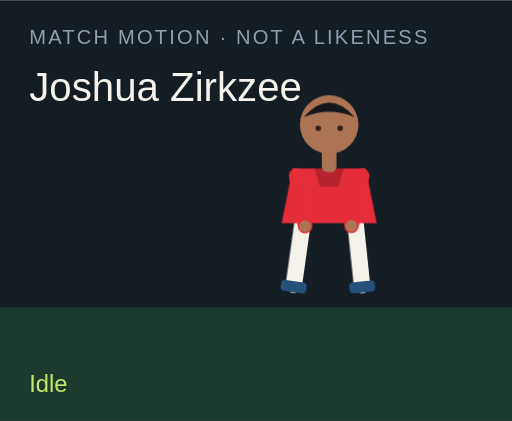
t = 0.00 s
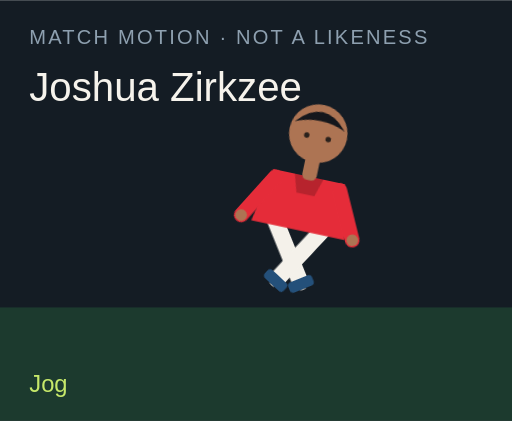
t = 1.50 s
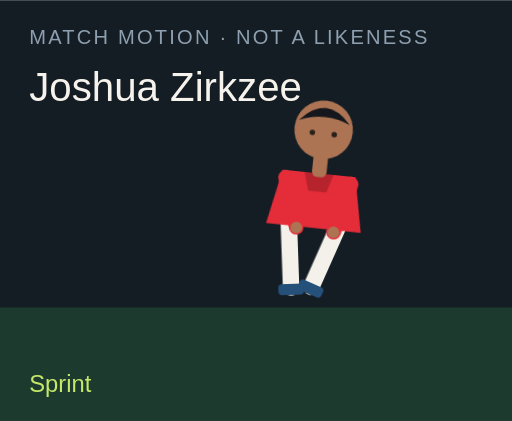
t = 3.00 s
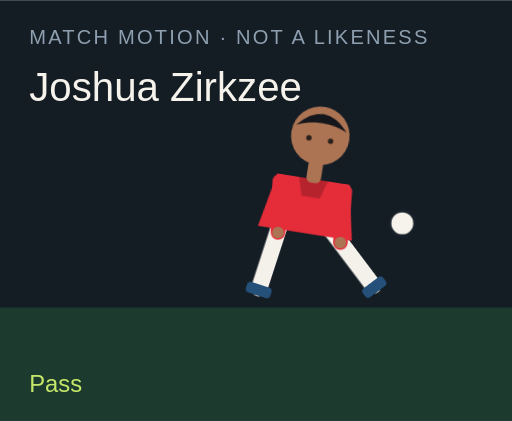
t = 4.50 s
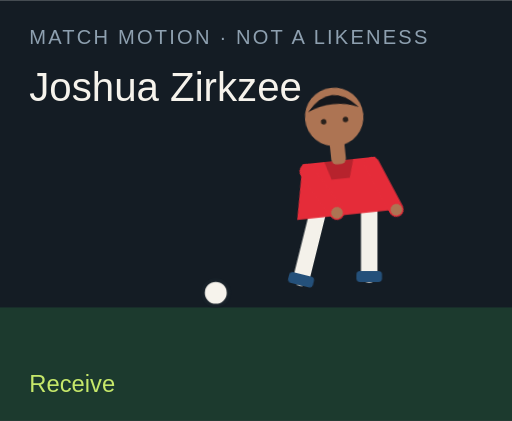
t = 6.00 s
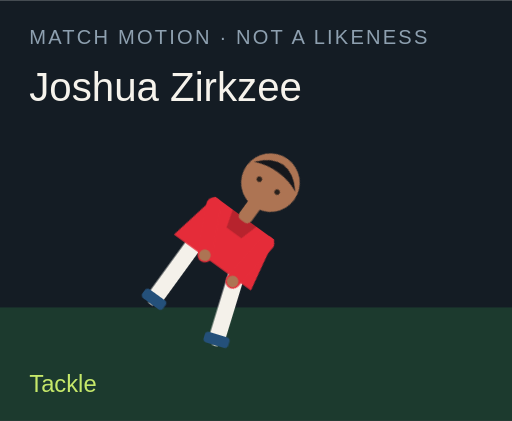
t = 7.50 s

The animated SVG that drew these frames (rendered in a browser with its animation timeline set to each time). Animation: 18 CSS @keyframes rules; one cycle of 9.00 s, repeats indefinitely.

<?xml version="1.0" encoding="UTF-8"?>
<svg xmlns="http://www.w3.org/2000/svg" viewBox="0 0 280 230" role="img">
  <style>@media (prefers-reduced-motion: reduce){animate,animateTransform{display:none}}</style>
  <rect width="280" height="230" fill="#141c24"/>
  <rect y="168" width="280" height="62" fill="#1c3a2e"/>
  <text x="16" y="24" fill="#8ea0b0" font-family="Arial,sans-serif" font-size="11" letter-spacing="1.2">MATCH MOTION · NOT A LIKENESS</text>
  <text x="16" y="55" fill="#f6f3ec" font-family="Impact,sans-serif" font-size="22">Joshua Zirkzee</text>
  <circle r="7" fill="#f6f3ec" stroke="#172028" stroke-width="2" id="motion-53006" cx="150" cy="160" opacity="0">
    
    
    
  </circle>
  <g transform="translate(132 40)">
    <g id="motion-53028" transform="rotate(0 48 90)">
      
      <g id="motion-53030" transform="translate(0 0)">
        
        <g transform="translate(34 78)"><g id="motion-53032" transform="rotate(8)"><path d="M0 0 V38" stroke="#f4f1ea" stroke-width="9" stroke-linecap="round"/><rect x="-7" y="36" width="14" height="6" rx="2" fill="#24507a"/></g></g>
        <g transform="translate(62 78)"><g id="motion-53034" transform="rotate(-6)"><path d="M0 0 V38" stroke="#f4f1ea" stroke-width="9" stroke-linecap="round"/><rect x="-7" y="36" width="14" height="6" rx="2" fill="#24507a"/></g></g>
        <path d="M28 52 h40 l6 30 H22 Z" fill="#e52c39"/>
        <path d="M40 52 h16 l-3 10 H43 Z" fill="#000" opacity=".2"/>
        <g transform="translate(30 56)"><g id="motion-53036" transform="rotate(-10)"><path d="M0 0 V28" stroke="#e52c39" stroke-width="8" stroke-linecap="round"/><circle cx="0" cy="28" r="3.2" fill="#ad7453"/></g></g>
        <g transform="translate(66 56)"><g id="motion-53038" transform="rotate(12)"><path d="M0 0 V28" stroke="#e52c39" stroke-width="8" stroke-linecap="round"/><circle cx="0" cy="28" r="3.2" fill="#ad7453"/></g></g>
        <rect x="44" y="40" width="8" height="14" rx="3" fill="#ad7453"/>
        <circle cx="48" cy="28" r="16" fill="#ad7453"/>
        <path d="M34 24 Q48 8 62 24 Q48 18 34 24" fill="#15171c"/>
        <circle cx="42" cy="30" r="1.5" fill="#2a211c"/><circle cx="54" cy="30" r="1.5" fill="#2a211c"/>
      </g>
    </g>
  </g>
  <text x="16" y="214" fill="#c6e86a" font-family="Arial,sans-serif" font-size="13" opacity="1" id="motion-53010">Idle</text><text x="16" y="214" fill="#c6e86a" font-family="Arial,sans-serif" font-size="13" opacity="0" id="motion-53012">Jog</text><text x="16" y="214" fill="#c6e86a" font-family="Arial,sans-serif" font-size="13" opacity="0" id="motion-53014">Sprint</text><text x="16" y="214" fill="#c6e86a" font-family="Arial,sans-serif" font-size="13" opacity="0" id="motion-53016">Dribble</text><text x="16" y="214" fill="#c6e86a" font-family="Arial,sans-serif" font-size="13" opacity="0" id="motion-53018">Pass</text><text x="16" y="214" fill="#c6e86a" font-family="Arial,sans-serif" font-size="13" opacity="0" id="motion-53020">Shoot</text><text x="16" y="214" fill="#c6e86a" font-family="Arial,sans-serif" font-size="13" opacity="0" id="motion-53022">Receive</text><text x="16" y="214" fill="#c6e86a" font-family="Arial,sans-serif" font-size="13" opacity="0" id="motion-53024">Tackle</text><text x="16" y="214" fill="#c6e86a" font-family="Arial,sans-serif" font-size="13" opacity="0" id="motion-53026">Slide</text>
<style>@keyframes track-53007{0%{cx:150px}11.1%{cx:156px}22.2%{cx:164px}33.300000000000004%{cx:142px}44.4%{cx:190px}55.60000000000001%{cx:250px}66.7%{cx:118px}77.8%{cx:150px}88.9%{cx:150px}100%{cx:150px}}@keyframes track-53008{0%{cy:160px}11.1%{cy:158px}22.2%{cy:154px}33.300000000000004%{cy:156px}44.4%{cy:148px}55.60000000000001%{cy:96px}66.7%{cy:160px}77.8%{cy:160px}88.9%{cy:160px}100%{cy:160px}}@keyframes track-53009{0%{opacity:0}11.1%{opacity:0}22.2%{opacity:0}33.300000000000004%{opacity:1}44.4%{opacity:1}55.60000000000001%{opacity:1}66.7%{opacity:1}77.8%{opacity:0}88.9%{opacity:0}100%{opacity:0}}@keyframes track-53011{0%{opacity:1}11.1%{opacity:0}22.2%{opacity:0}33.300000000000004%{opacity:0}44.4%{opacity:0}55.60000000000001%{opacity:0}66.7%{opacity:0}77.8%{opacity:0}88.9%{opacity:0}100%{opacity:1}}@keyframes track-53013{0%{opacity:0}11.1%{opacity:1}22.2%{opacity:0}33.300000000000004%{opacity:0}44.4%{opacity:0}55.60000000000001%{opacity:0}66.7%{opacity:0}77.8%{opacity:0}88.9%{opacity:0}100%{opacity:0}}@keyframes track-53015{0%{opacity:0}11.1%{opacity:0}22.2%{opacity:1}33.300000000000004%{opacity:0}44.4%{opacity:0}55.60000000000001%{opacity:0}66.7%{opacity:0}77.8%{opacity:0}88.9%{opacity:0}100%{opacity:0}}@keyframes track-53017{0%{opacity:0}11.1%{opacity:0}22.2%{opacity:0}33.300000000000004%{opacity:1}44.4%{opacity:0}55.60000000000001%{opacity:0}66.7%{opacity:0}77.8%{opacity:0}88.9%{opacity:0}100%{opacity:0}}@keyframes track-53019{0%{opacity:0}11.1%{opacity:0}22.2%{opacity:0}33.300000000000004%{opacity:0}44.4%{opacity:1}55.60000000000001%{opacity:0}66.7%{opacity:0}77.8%{opacity:0}88.9%{opacity:0}100%{opacity:0}}@keyframes track-53021{0%{opacity:0}11.1%{opacity:0}22.2%{opacity:0}33.300000000000004%{opacity:0}44.4%{opacity:0}55.60000000000001%{opacity:1}66.7%{opacity:0}77.8%{opacity:0}88.9%{opacity:0}100%{opacity:0}}@keyframes track-53023{0%{opacity:0}11.1%{opacity:0}22.2%{opacity:0}33.300000000000004%{opacity:0}44.4%{opacity:0}55.60000000000001%{opacity:0}66.7%{opacity:1}77.8%{opacity:0}88.9%{opacity:0}100%{opacity:0}}@keyframes track-53025{0%{opacity:0}11.1%{opacity:0}22.2%{opacity:0}33.300000000000004%{opacity:0}44.4%{opacity:0}55.60000000000001%{opacity:0}66.7%{opacity:0}77.8%{opacity:1}88.9%{opacity:0}100%{opacity:0}}@keyframes track-53027{0%{opacity:0}11.1%{opacity:0}22.2%{opacity:0}33.300000000000004%{opacity:0}44.4%{opacity:0}55.60000000000001%{opacity:0}66.7%{opacity:0}77.8%{opacity:0}88.9%{opacity:1}100%{opacity:0}}@keyframes track-53029{0%{transform:rotate(0deg)}11.1%{transform:rotate(8deg)}22.2%{transform:rotate(16deg)}33.300000000000004%{transform:rotate(6deg)}44.4%{transform:rotate(4deg)}55.60000000000001%{transform:rotate(14deg)}66.7%{transform:rotate(-6deg)}77.8%{transform:rotate(34deg)}88.9%{transform:rotate(38deg)}100%{transform:rotate(0deg)}}@keyframes track-53031{0%{transform:translate(0px,0px)}11.1%{transform:translate(0px,-3px)}22.2%{transform:translate(0px,-6px)}33.300000000000004%{transform:translate(0px,-2px)}44.4%{transform:translate(0px,2px)}55.60000000000001%{transform:translate(0px,-4px)}66.7%{transform:translate(0px,1px)}77.8%{transform:translate(0px,10px)}88.9%{transform:translate(0px,12px)}100%{transform:translate(0px,0px)}}@keyframes track-53033{0%{transform:rotate(8deg)}11.1%{transform:rotate(-26deg)}22.2%{transform:rotate(-42deg)}33.300000000000004%{transform:rotate(-8deg)}44.4%{transform:rotate(6deg)}55.60000000000001%{transform:rotate(12deg)}66.7%{transform:rotate(20deg)}77.8%{transform:rotate(-8deg)}88.9%{transform:rotate(8deg)}100%{transform:rotate(8deg)}}@keyframes track-53035{0%{transform:rotate(-6deg)}11.1%{transform:rotate(24deg)}22.2%{transform:rotate(38deg)}33.300000000000004%{transform:rotate(18deg)}44.4%{transform:rotate(-38deg)}55.60000000000001%{transform:rotate(-54deg)}66.7%{transform:rotate(6deg)}77.8%{transform:rotate(-22deg)}88.9%{transform:rotate(-16deg)}100%{transform:rotate(-6deg)}}@keyframes track-53037{0%{transform:rotate(-10deg)}11.1%{transform:rotate(24deg)}22.2%{transform:rotate(36deg)}33.300000000000004%{transform:rotate(-18deg)}44.4%{transform:rotate(10deg)}55.60000000000001%{transform:rotate(-24deg)}66.7%{transform:rotate(-30deg)}77.8%{transform:rotate(12deg)}88.9%{transform:rotate(-64deg)}100%{transform:rotate(-10deg)}}@keyframes track-53039{0%{transform:rotate(12deg)}11.1%{transform:rotate(-20deg)}22.2%{transform:rotate(-32deg)}33.300000000000004%{transform:rotate(14deg)}44.4%{transform:rotate(-26deg)}55.60000000000001%{transform:rotate(18deg)}66.7%{transform:rotate(-22deg)}77.8%{transform:rotate(-6deg)}88.9%{transform:rotate(18deg)}100%{transform:rotate(12deg)}}@media(prefers-reduced-motion:no-preference){#motion-53006{animation:track-53007 9s linear infinite both,track-53008 9s linear infinite both,track-53009 9s steps(1,end) infinite both}#motion-53010{animation:track-53011 9s steps(1,end) infinite both}#motion-53012{animation:track-53013 9s steps(1,end) infinite both}#motion-53014{animation:track-53015 9s steps(1,end) infinite both}#motion-53016{animation:track-53017 9s steps(1,end) infinite both}#motion-53018{animation:track-53019 9s steps(1,end) infinite both}#motion-53020{animation:track-53021 9s steps(1,end) infinite both}#motion-53022{animation:track-53023 9s steps(1,end) infinite both}#motion-53024{animation:track-53025 9s steps(1,end) infinite both}#motion-53026{animation:track-53027 9s steps(1,end) infinite both}#motion-53028{animation:track-53029 9s linear infinite both}#motion-53030{animation:track-53031 9s linear infinite both}#motion-53032{animation:track-53033 9s linear infinite both}#motion-53034{animation:track-53035 9s linear infinite both}#motion-53036{animation:track-53037 9s linear infinite both}#motion-53038{animation:track-53039 9s linear infinite both}}</style></svg>
